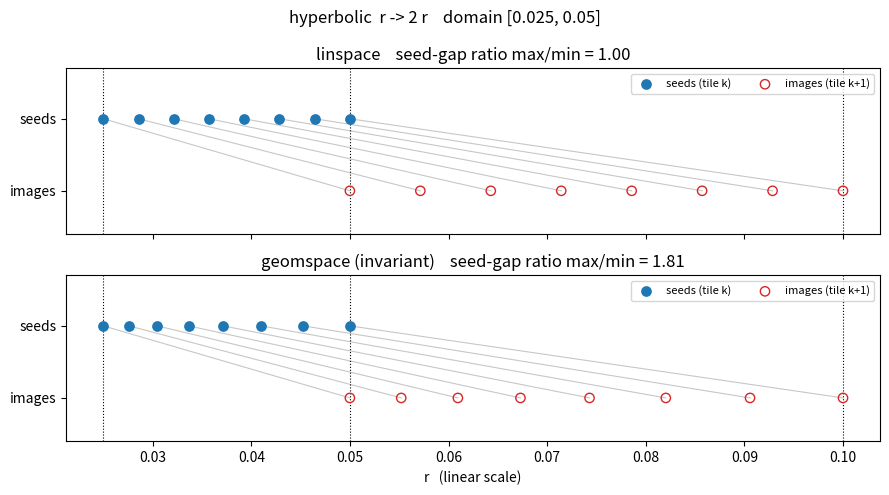

The matplotlib source for this figure:
#!/usr/bin/env python3
"""
Seed spacing for manifold tracing: which distribution tiles the manifold
seamlessly under ONE iteration of the return map.

Two fixed-point types:
  hyperbolic:  r -> lambda * r          (multiplicative; tile = zoom level)
  parabolic :  r -> r + 0.5*c*r^2       (quadratic drift; tile = 1/r segment)

The map-invariant seeding is the one that becomes EVENLY SPACED in the
coordinate where the map is a pure shift:
  hyperbolic -> shift in log r -> uniform in log r  (geomspace)
  parabolic  -> shift in 1/r   -> uniform in 1/r

Usage:
  python illustrate_seeding.py --map hyperbolic [--lam 2] [--r0 0.025] [--n 8]
  python illustrate_seeding.py --map parabolic  [--c 40]  [--r0 0.02]  [--n 8]
"""
import argparse

import numpy as np
import matplotlib.pyplot as plt

parser = argparse.ArgumentParser(description="manifold seed-spacing illustration")
parser.add_argument("--map", choices=["hyperbolic", "parabolic"], default="hyperbolic")
parser.add_argument("--lam", type=float, default=2.0, help="hyperbolic eigenvalue (>1)")
parser.add_argument("--c", type=float, default=40.0, help="parabolic 2nd-order coeff c (drift = c/2 r^2)")
parser.add_argument("--r0", type=float, default=None, help="inner edge of the fundamental domain")
parser.add_argument("--n", type=int, default=8, help="number of seeds")
args = parser.parse_args()

KIND = args.map
LAM = args.lam
ALPHA = 0.5 * args.c          # drift coefficient: r -> r + alpha r^2
N = args.n
R0 = args.r0 if args.r0 is not None else (0.025 if KIND == "hyperbolic" else 0.02)


def apply_map(r):
    if KIND == "hyperbolic":
        return LAM * r
    return r + ALPHA * r**2


def fundamental_domain(r0):
    if KIND == "hyperbolic":
        return r0, LAM * r0
    return r0, apply_map(r0)        # [r0, T(r0))


def make_seeds(method, dom):
    a, b = dom
    if method == "linspace":
        return np.linspace(a, b, N)
    if method == "geomspace":
        return np.geomspace(a, b, N)
    if method == "inv":            # uniform in 1/r
        return 1.0 / np.linspace(1.0 / a, 1.0 / b, N)
    raise ValueError(method)


# Which methods to show, and which is the invariant one for this map.
if KIND == "hyperbolic":
    methods = [("linspace", "linspace"),
               ("geomspace (invariant)", "geomspace")]
else:
    methods = [("linspace", "linspace"),
               ("geomspace (approx)", "geomspace"),
               ("uniform in 1/r (invariant)", "inv")]

dom = fundamental_domain(R0)
b0, b1, b2 = dom[0], dom[1], apply_map(dom[1])   # domain boundaries r0, T(r0), T^2(r0)

fig, axes = plt.subplots(len(methods), 1, figsize=(9, 2.2 * len(methods) + 0.6),
                         sharex=True, squeeze=False)
axes = axes[:, 0]
for ax, (title, method) in zip(axes, methods):
    seeds = make_seeds(method, dom)
    img = apply_map(seeds)
    ax.scatter(seeds, np.ones_like(seeds), s=45, color="tab:blue",
               zorder=3, label="seeds (tile k)")
    ax.scatter(img, 0.5 * np.ones_like(img), s=45, facecolors="none",
               edgecolors="tab:red", zorder=3, label="images (tile k+1)")
    for s, i in zip(seeds, img):
        ax.plot([s, i], [1.0, 0.5], color="0.78", lw=0.8, zorder=1)
    for x in (b0, b1, b2):
        ax.axvline(x, color="k", ls=":", lw=0.8)
    sd = np.diff(seeds)
    ax.set_title(f"{title}    seed-gap ratio max/min = {sd.max()/sd.min():.2f}")
    ax.set_yticks([0.5, 1.0]); ax.set_yticklabels(["images", "seeds"])
    ax.set_ylim(0.2, 1.35)
    ax.legend(loc="upper right", fontsize=8, ncol=2)

axes[-1].set_xlabel("r   (linear scale)")
if KIND == "hyperbolic":
    fig.suptitle(f"hyperbolic  r -> {LAM:g} r    domain [{b0:g}, {b1:g}]")
else:
    fig.suptitle(f"parabolic  r -> r + {ALPHA:g} r^2    domain [{b0:g}, {b1:.4g}]")
fig.tight_layout()
out = f"seeding_{KIND}.png"
fig.savefig(out, dpi=150)
print(f"wrote {out}")

# Numbers: consecutive differences in r, and in 1/r (constant for the
# translation-invariant method of each map).
for title, method in methods:
    seeds = make_seeds(method, dom)
    img = apply_map(seeds)
    print(f"\n[{KIND}] {title}")
    print("  seeds       :", np.array2string(seeds, precision=4))
    print("  seed r-diffs:", np.array2string(np.diff(seeds), precision=4))
    print("  1/r-diffs   :", np.array2string(np.diff(1.0 / seeds), precision=3))
    print("  image r-diffs:", np.array2string(np.diff(img), precision=4))

plt.show()
